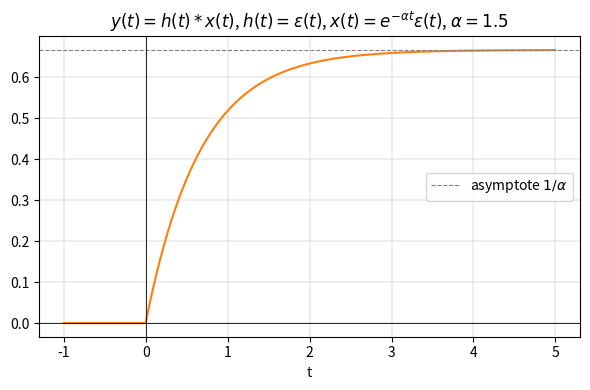

Write the Python code that produced this figure. (Note: this script raises an exception after producing the figure.)
"""Plots for Lecture 2 (signals_2.pdf): convolution example, FT pairs, periodic spectrum.

Generates:
  wiki/assets/plots/convolution_exponential_step.png
  wiki/assets/plots/rect_si_fourier_pair.png
  wiki/assets/plots/triangle_si_squared_fourier_pair.png
  wiki/assets/plots/periodic_triangular_train_spectrum.png
"""
import numpy as np
import matplotlib.pyplot as plt

# --- 1. Convolution of h(t)=eps(t) with x(t)=e^{-a t} eps(t) -> y(t) = (1/a)(1-e^{-a t}) eps(t)
a = 1.5
t = np.linspace(-1, 5, 2000)
y = np.where(t >= 0, (1 / a) * (1 - np.exp(-a * t)), 0.0)

fig, ax = plt.subplots(figsize=(6, 4))
ax.plot(t, y, color="tab:orange")
ax.axhline(1 / a, color="gray", linestyle="--", linewidth=0.8, label=r"asymptote $1/\alpha$")
ax.axhline(0, color="black", linewidth=0.6)
ax.axvline(0, color="black", linewidth=0.6)
ax.set_title(r"$y(t) = h(t) * x(t)$, $h(t)=\varepsilon(t)$, $x(t)=e^{-\alpha t}\varepsilon(t)$, $\alpha=1.5$")
ax.set_xlabel("t")
ax.legend()
ax.grid(True, linewidth=0.3)
fig.tight_layout()
fig.savefig("wiki/assets/plots/convolution_exponential_step.png", dpi=150)
plt.close(fig)

# --- 2. rect(t/T) <-> T si(pi f T)
T = 1.0
t2 = np.linspace(-2, 2, 2000)
rect = np.where(np.abs(t2) < T / 2, 1.0, np.where(np.abs(t2) == T / 2, 0.5, 0.0))
f = np.linspace(-5, 5, 2000)
X = T * np.sinc(f * T)  # numpy sinc(x) = sin(pi x)/(pi x) -> T*si(pi f T)

fig, axes = plt.subplots(1, 2, figsize=(11, 4))
axes[0].plot(t2, rect, color="tab:orange")
axes[0].set_title(r"$x(t) = \mathrm{rect}(t/T)$, $T=1$")
axes[0].set_xlabel("t")
axes[1].plot(f, X, color="tab:blue")
axes[1].set_title(r"$X(f) = T\,si(\pi f T)$")
axes[1].set_xlabel("f")
for ax in axes:
    ax.axhline(0, color="black", linewidth=0.6)
    ax.axvline(0, color="black", linewidth=0.6)
    ax.grid(True, linewidth=0.3)
fig.tight_layout()
fig.savefig("wiki/assets/plots/rect_si_fourier_pair.png", dpi=150)
plt.close(fig)

# --- 3. Triangle Lambda(t) (support [-1,1]) <-> si^2(pi f)
t3 = np.linspace(-3, 3, 2000)
tri = np.where(np.abs(t3) > 1, 0.0, 1 - np.abs(t3))
f3 = np.linspace(-5, 5, 2000)
Xtri = (np.sinc(f3)) ** 2  # si(pi f)^2

fig, axes = plt.subplots(1, 2, figsize=(11, 4))
axes[0].plot(t3, tri, color="tab:orange")
axes[0].set_title(r"$\Lambda(t)$, support $[-1,1]$")
axes[0].set_xlabel("t")
axes[1].plot(f3, Xtri, color="tab:blue")
axes[1].set_title(r"$X(f) = si^2(\pi f)$")
axes[1].set_xlabel("f")
for ax in axes:
    ax.axhline(0, color="black", linewidth=0.6)
    ax.axvline(0, color="black", linewidth=0.6)
    ax.grid(True, linewidth=0.3)
fig.tight_layout()
fig.savefig("wiki/assets/plots/triangle_si_squared_fourier_pair.png", dpi=150)
plt.close(fig)

# --- 4. Periodic triangular train, period T=4, spectrum sampled from si^2(pi f) envelope
Tp = 4.0
tt = np.linspace(-6, 6, 3000)
xt = np.zeros_like(tt)
for k in range(-2, 3):
    shifted = tt - k * Tp
    xt += np.where(np.abs(shifted) > 1, 0.0, 1 - np.abs(shifted))

k_idx = np.arange(-6, 7)
Xn = (1 / Tp) * (np.sinc(k_idx / Tp)) ** 2

fig, axes = plt.subplots(1, 2, figsize=(11, 4))
axes[0].plot(tt, xt, color="tab:orange")
axes[0].set_title(r"$x_T(t)$, triangular pulse train, $T=4$")
axes[0].set_xlabel("t")
axes[1].stem(k_idx / Tp, Xn, basefmt=" ")
axes[1].set_title(r"$X_T(f) = \frac{1}{4}\sum_k si^2(\pi k/4)\,\delta(f-k/4)$")
axes[1].set_xlabel("f")
for ax in axes:
    ax.axhline(0, color="black", linewidth=0.6)
    ax.axvline(0, color="black", linewidth=0.6)
    ax.grid(True, linewidth=0.3)
fig.tight_layout()
fig.savefig("wiki/assets/plots/periodic_triangular_train_spectrum.png", dpi=150)
plt.close(fig)

print("saved all 4")
